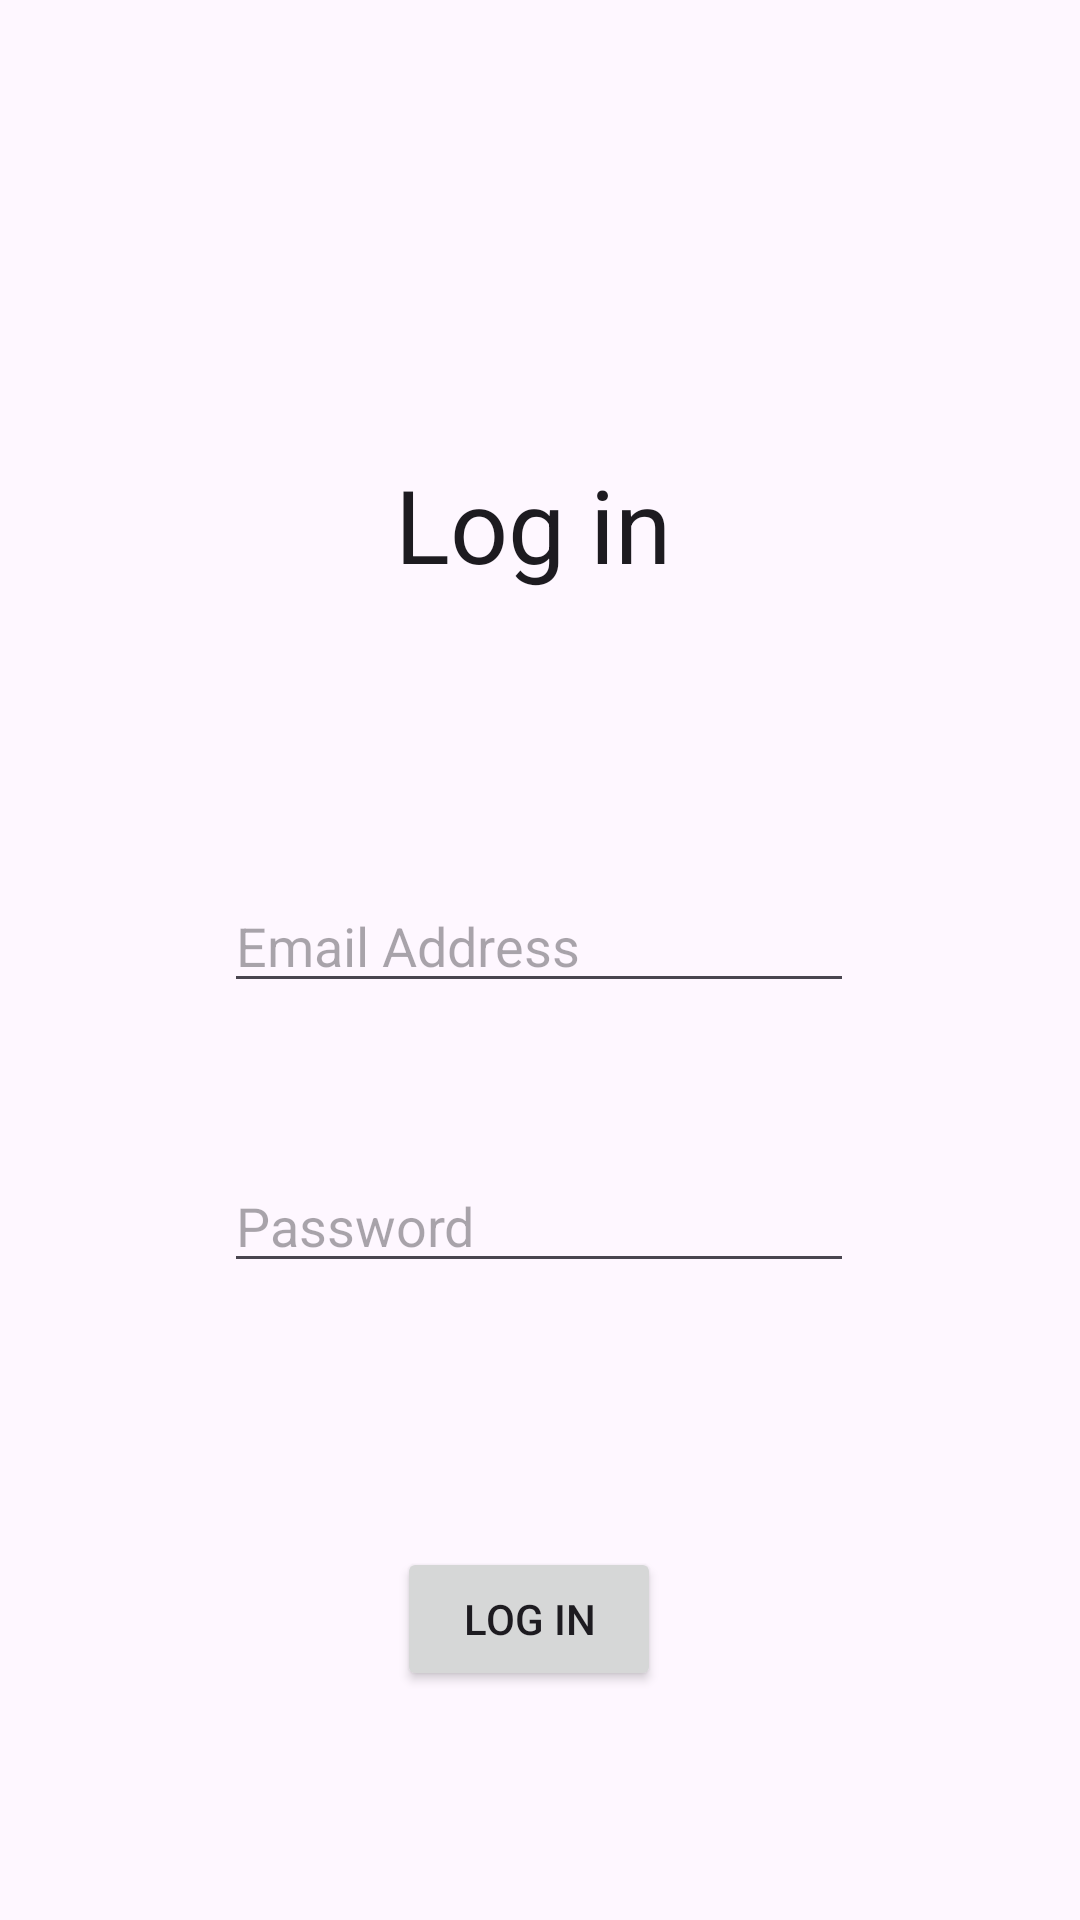

This screen was rendered from an Android layout file. Write that file and the resources it references.
<!-- AndroidManifest.xml: application theme Theme.SEG2105_D1 -->
<!-- res/layout/activity_login.xml -->
<?xml version="1.0" encoding="utf-8"?>
<androidx.constraintlayout.widget.ConstraintLayout
    xmlns:android="http://schemas.android.com/apk/res/android"
    xmlns:tools="http://schemas.android.com/tools"
    xmlns:app="http://schemas.android.com/apk/res-auto"
    android:id="@+id/main"
    android:layout_width="match_parent"
    android:layout_height="match_parent"
    tools:context=".ViewController.LoginPage">

    <TextView
        android:id="@+id/textView3"
        android:layout_width="97dp"
        android:layout_height="53dp"
        android:layout_marginTop="152dp"
        android:text="Log in"
        android:textAppearance="@style/TextAppearance.AppCompat.Large"
        android:textSize="34sp"
        app:layout_constraintEnd_toEndOf="parent"
        app:layout_constraintStart_toStartOf="parent"
        app:layout_constraintTop_toTopOf="parent" />

    <EditText
        android:id="@+id/editTextTextEmailAddress"
        android:layout_width="wrap_content"
        android:layout_height="wrap_content"
        android:layout_marginTop="88dp"
        android:ems="10"
        android:hint="Email Address"
        android:inputType="textEmailAddress"
        app:layout_constraintEnd_toEndOf="parent"
        app:layout_constraintHorizontal_bias="0.497"
        app:layout_constraintStart_toStartOf="parent"
        app:layout_constraintTop_toBottomOf="@+id/textView3" />

    <EditText
        android:id="@+id/editTextTextPassword"
        android:layout_width="wrap_content"
        android:layout_height="wrap_content"
        android:layout_marginTop="52dp"
        android:ems="10"
        android:hint="Password"
        android:inputType="textPassword"
        app:layout_constraintEnd_toEndOf="parent"
        app:layout_constraintHorizontal_bias="0.497"
        app:layout_constraintStart_toStartOf="parent"
        app:layout_constraintTop_toBottomOf="@+id/editTextTextEmailAddress" />

    <Button
        android:id="@+id/logInButton"
        android:layout_width="wrap_content"
        android:layout_height="wrap_content"
        android:layout_marginTop="88dp"
        android:text="Log In"
        app:layout_constraintEnd_toEndOf="parent"
        app:layout_constraintHorizontal_bias="0.486"
        app:layout_constraintStart_toStartOf="parent"
        app:layout_constraintTop_toBottomOf="@+id/editTextTextPassword" />

    <TextView
        android:id="@+id/error_text"
        android:layout_width="wrap_content"
        android:layout_height="wrap_content"
        android:layout_marginTop="13dp"
        android:gravity="center"
        android:padding="8dp"
        android:visibility="invisible"
        android:textColor="@android:color/holo_red_dark"
        app:layout_constraintEnd_toEndOf="parent"
        app:layout_constraintHorizontal_bias="0.497"
        app:layout_constraintStart_toStartOf="parent"
        app:layout_constraintTop_toBottomOf="@+id/textView3" />
</androidx.constraintlayout.widget.ConstraintLayout>
<!-- resources referenced by this layout -->
<resources>
  <style name="Theme.SEG2105_D1" parent="Base.Theme.SEG2105_D1" />
  <style name="Base.Theme.SEG2105_D1" parent="Theme.Material3.DayNight.NoActionBar">
          
          
      </style>
</resources>
